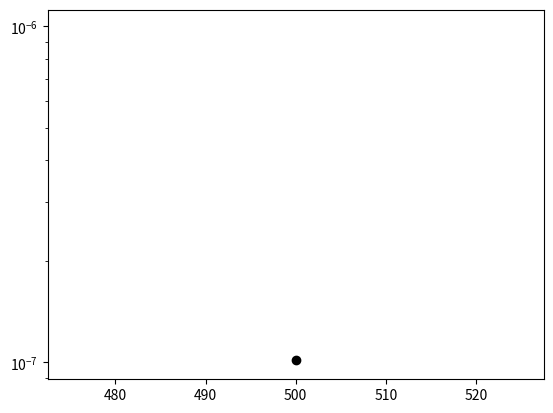
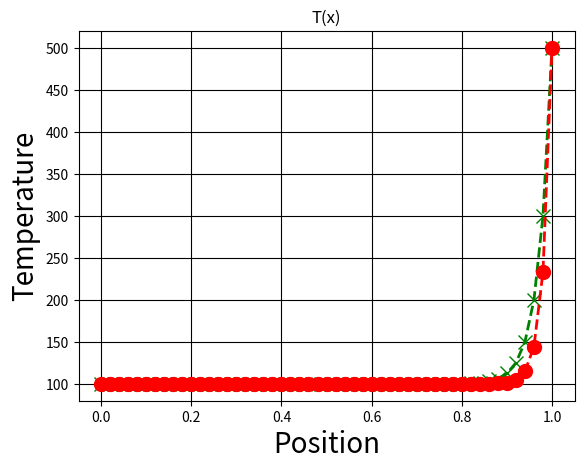

Write the Python code that produced these figures, in order.
import numpy as np
import matplotlib.pyplot as plt

N = 51

L = 1.0

h = np.float64(L/(N-1))

#velocity
u = np.float64(5)

#Density
rho = np.float64(1.0)

#Diffusivity
gamma = np.float64(0.1)

#Peclet number
Pe = (rho*u*h) / gamma
print("Peclet number is", Pe)

#Iteration number
iterations = 0

#Initialising the temperature field
T = np.zeros(N)
T[0] = 100.
T[N-1] = 500.

#Initialising the new temp field
T_new = np.zeros(N)
T_new[0] = 100.
T_new[N-1] = 500.

numerical_error = np.float64(1.0)
epsilon = 1.E-08

plt.figure(10)

while numerical_error > epsilon:
    for i in range(1,N-1):
        a_W = gamma/h + max(rho*u,0)
        a_E = gamma/h - max(0,-rho*u)
        a_P = a_W + a_E
        T_new[i] = (a_E*T[i+1] + a_W*T[i-1])/ a_P
        
        #Resetting the numerical error
    numerical_error = 0
    for i in range(1,N-1):
        numerical_error = numerical_error + abs(T[i] - T_new[i])
        
    iterations = iterations + 1
    T = T_new.copy()
    
    if iterations%500 == 0:
        plt.figure(10)
        plt.semilogy(iterations, numerical_error,'ko')
        plt.pause(0.01)
        
x_dom = np.arange(N) * h

plt.figure(11)
plt.plot(x_dom, T, 'gx--', linewidth = 2, markersize = 10)

plt.grid(True, color = 'k')

plt.xlabel("Position", size = 20)
plt.ylabel("Temperature", size = 20)
plt.title("T(x)")

plt.show()        



#Iteration number
iterations = 0

#Initialising the temperature field
T = np.zeros(N)
T[0] = 100.
T[N-1] = 500.

#Initialising the new temp field
T_new = np.zeros(N)
T_new[0] = 100.
T_new[N-1] = 500.

numerical_error = np.float64(1.0)
epsilon = 1.E-08

plt.figure(10)

while numerical_error > epsilon:
    for i in range(1,N-1):
        a_W = (gamma / h) + ((rho*u) / 2)
        a_E = (gamma / h) - ((rho*u) / 2)
        a_P = a_W + a_E
        T_new[i] = (a_E*T[i+1] + a_W*T[i-1])/ a_P
        
        #Resetting the numerical error
    numerical_error = 0
    for i in range(1,N-1):
        numerical_error = numerical_error + abs(T[i] - T_new[i])
        
    iterations = iterations + 1
    T = T_new.copy()
    
    if iterations%500 == 0:
        plt.figure(10)
        plt.semilogy(iterations, numerical_error,'ko')
        plt.pause(0.01)
        
x_dom = np.arange(N) * h

plt.figure(11)
plt.plot(x_dom, T, 'ro--', linewidth = 2, markersize = 10)

plt.grid(True, color = 'k')

plt.xlabel("Position", size = 20)
plt.ylabel("Temperature", size = 20)
plt.title("T(x)")

plt.show()        
        

        
        
        
        
        
    



        

        
        
        
        
        
    


